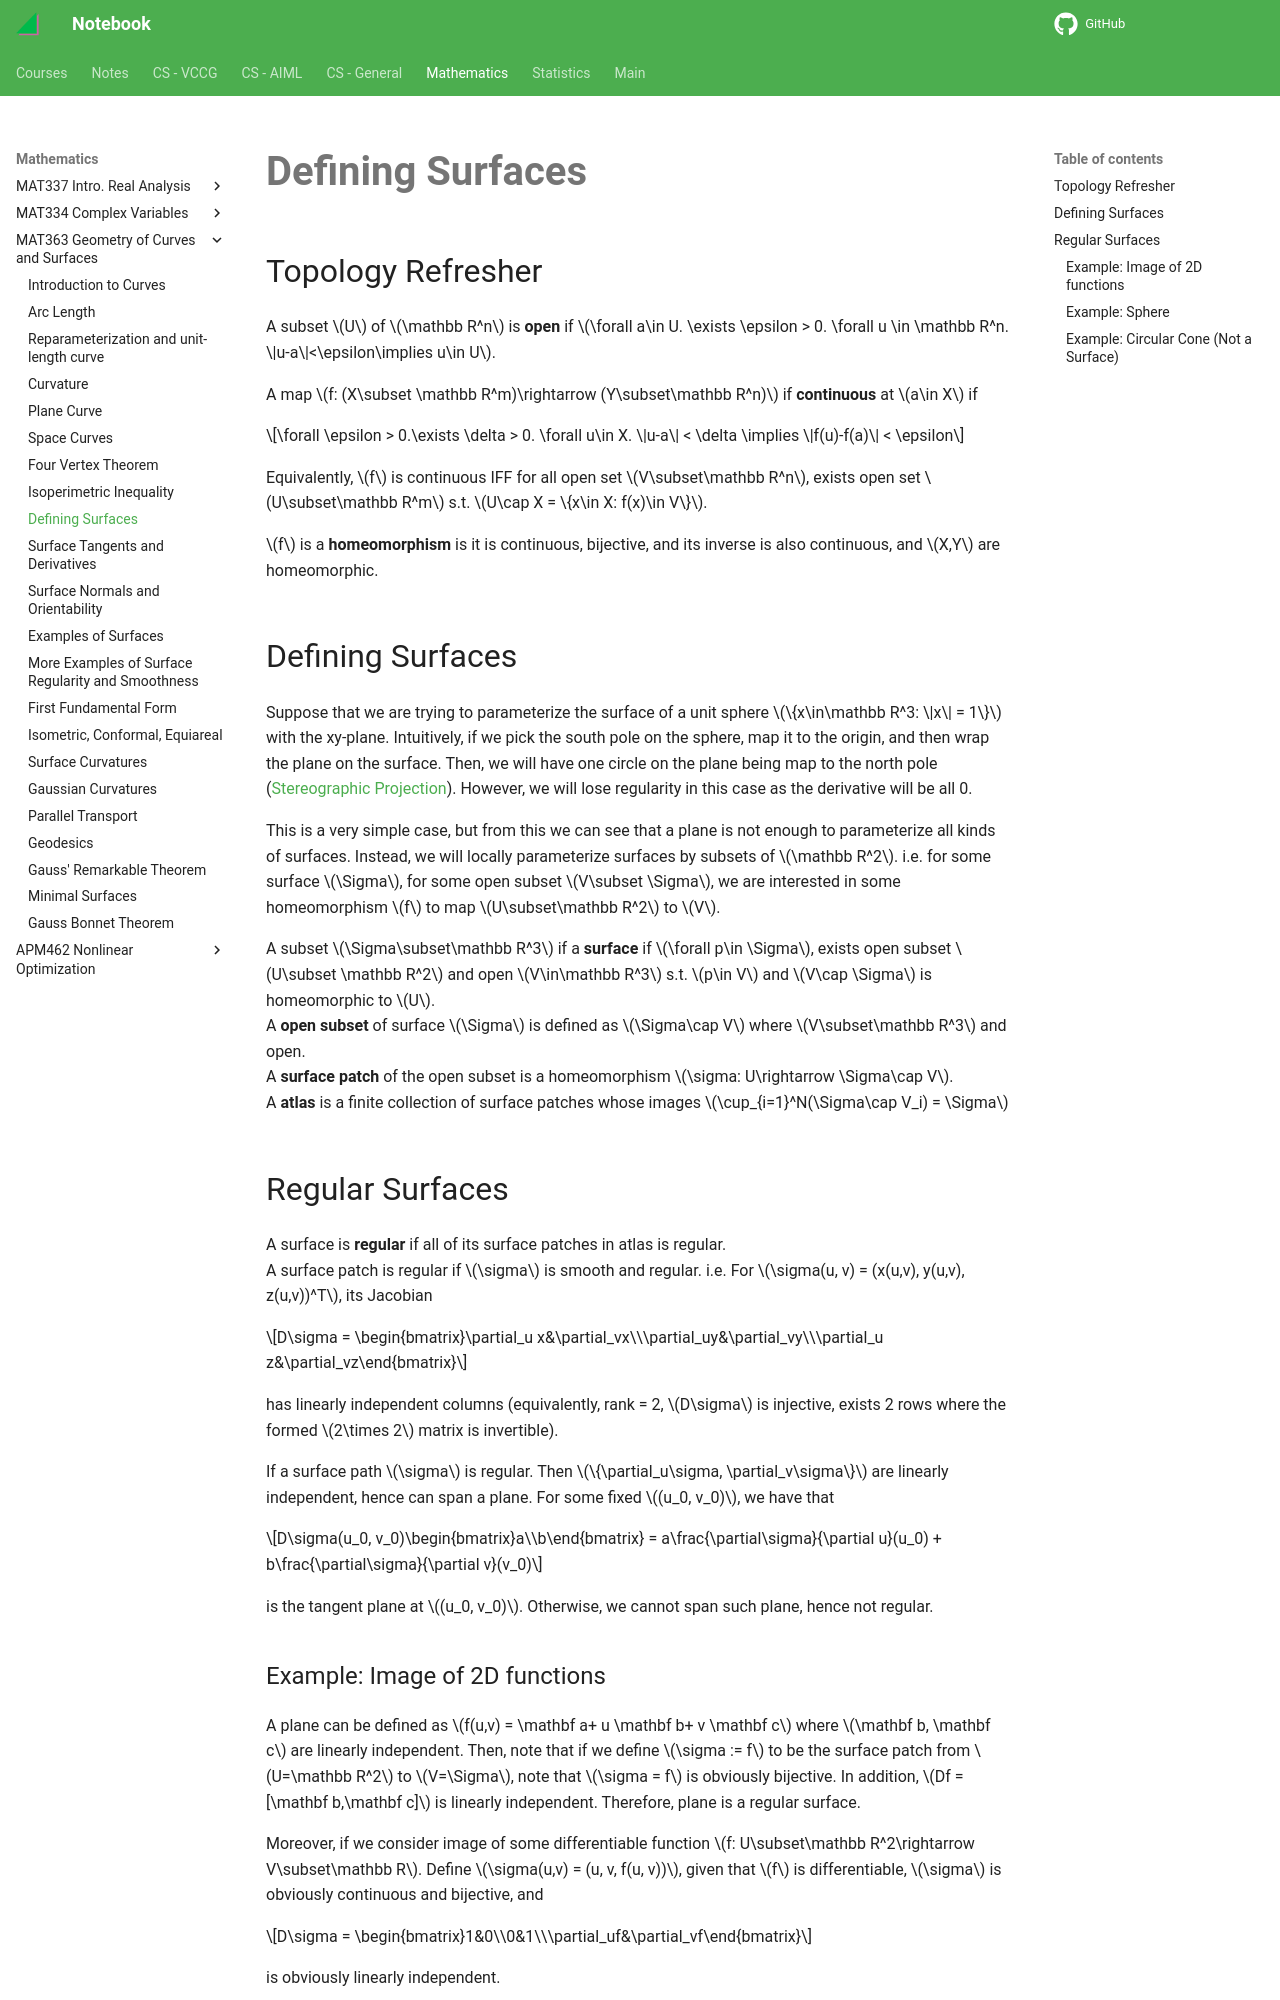

repository: haoda-li/notebook · page: math/mat363/intro_surface.html · generator: mkdocs

# Defining Surfaces

## Topology Refresher

A subset $U$ of $\mathbb R^n$ is __open__ if $\forall a\in U. \exists \epsilon > 0. \forall u \in \mathbb R^n. \|u-a\|<\epsilon\implies u\in U$. 

A map $f: (X\subset \mathbb R^m)\rightarrow (Y\subset\mathbb R^n)$ if __continuous__ at $a\in X$ if 

$$\forall \epsilon > 0.\exists \delta > 0. \forall u\in X. \|u-a\| < \delta \implies \|f(u)-f(a)\| < \epsilon$$  

Equivalently, $f$ is continuous IFF for all open set $V\subset\mathbb R^n$, exists open set $U\subset\mathbb R^m$  s.t. $U\cap X = \{x\in X: f(x)\in V\}$.

$f$ is a __homeomorphism__ is it is continuous, bijective, and its inverse is also continuous, and $X,Y$ are homeomorphic. 

## Defining Surfaces

Suppose that we are trying to parameterize the surface of a unit sphere $\{x\in\mathbb R^3: \|x\| = 1\}$ with the xy-plane. Intuitively, if we pick the south pole on the sphere, map it to the origin, and then wrap the plane on the surface. Then, we will have one circle on the plane being map to the north pole ([Stereographic Projection](../mat334/functions.md#stereographic-projection)). However, we will lose regularity in this case as the derivative will be all 0. 

This is a very simple case, but from this we can see that a plane is not enough to parameterize all kinds of surfaces. Instead, we will locally parameterize surfaces by subsets of $\mathbb R^2$. i.e. for some surface $\Sigma$, for some open subset $V\subset \Sigma$, we are interested in some homeomorphism $f$ to map $U\subset\mathbb R^2$ to $V$. 


A subset $\Sigma\subset\mathbb R^3$ if a __surface__ if $\forall p\in \Sigma$, exists open subset $U\subset \mathbb R^2$ and open $V\in\mathbb R^3$ s.t. $p\in V$ and $V\cap \Sigma$ is homeomorphic to $U$.   
A __open subset__ of surface $\Sigma$ is defined as $\Sigma\cap V$ where $V\subset\mathbb R^3$ and open.  
A __surface patch__ of the open subset is a homeomorphism $\sigma: U\rightarrow \Sigma\cap V$.  
A __atlas__ is a finite collection of surface patches whose images $\cup_{i=1}^N(\Sigma\cap V_i) = \Sigma$

## Regular Surfaces
A surface is __regular__ if all of its surface patches in atlas is regular.  
A surface patch is regular if $\sigma$ is smooth and regular. i.e. For 
$\sigma(u, v) = (x(u,v), y(u,v), z(u,v))^T$, its Jacobian 

$$D\sigma = \begin{bmatrix}\partial_u x&\partial_vx\\\partial_uy&\partial_vy\\\partial_u z&\partial_vz\end{bmatrix}$$ 

has linearly independent columns (equivalently, rank = 2, $D\sigma$ is injective, exists 2 rows where the formed $2\times 2$ matrix is invertible). 

If a surface path $\sigma$ is regular. Then $\{\partial_u\sigma, \partial_v\sigma\}$ are linearly independent, hence can span a plane. For some fixed $(u_0, v_0)$, we have that 

$$D\sigma(u_0, v_0)\begin{bmatrix}a\\b\end{bmatrix} = a\frac{\partial\sigma}{\partial u}(u_0) + b\frac{\partial\sigma}{\partial v}(v_0)$$

is the tangent plane at $(u_0, v_0)$. Otherwise, we cannot span such plane, hence not regular.
